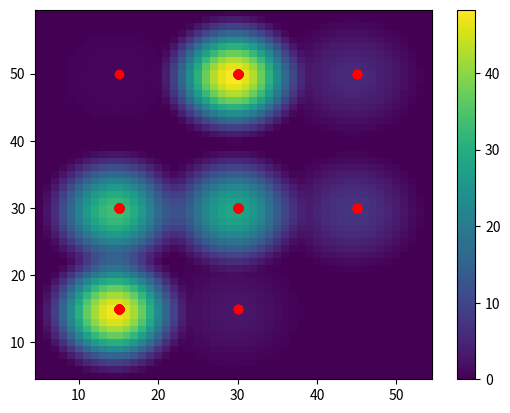

Reproduce this figure in Python.
import matplotlib.pyplot as plt
import numpy as np
import math

def heatmap(data):
    #POINT DATASET
    x = []
    y = []
    for key, value in data.items():
        if key == 'top_left':
            for i in range(value):
                y.append(50)
                x.append(15)
        elif key == 'mid_left':
            for i in range(value):
                y.append(30)
                x.append(15)
        elif key == 'down_left':
            for i in range(value):
                y.append(15)
                x.append(15)
        elif key == 'top_center':
            for i in range(value):
                y.append(50)
                x.append(30)
        elif key == 'mid_center':
            for i in range(value):
                y.append(30)
                x.append(30)
        elif key == 'down_center':
            for i in range(value):
                y.append(15)
                x.append(30)        
        elif key == 'top_right':
            for i in range(value):
                y.append(50)
                x.append(45)
        elif key == 'mid_right':
            for i in range(value):
                y.append(30)
                x.append(45)
        elif key == 'down_right':
            for i in range(value):
                y.append(15)
                x.append(45)
    
    #DEFINE GRID SIZE AND RADIUS(h)
    grid_size=1
    h=10

    #GETTING X,Y MIN AND MAX
    x_min=min(x)
    x_max=max(x)
    y_min=min(y)
    y_max=max(y)

    #CONSTRUCT GRID
    x_grid=np.arange(x_min-h,x_max+h,grid_size)
    y_grid=np.arange(y_min-h,y_max+h,grid_size)
    x_mesh,y_mesh=np.meshgrid(x_grid,y_grid)

    #GRID CENTER POINT
    xc=x_mesh+(grid_size/2)
    yc=y_mesh+(grid_size/2)

    #FUNCTION TO CALCULATE INTENSITY WITH QUARTIC KERNEL
    def kde_quartic(d,h):
        dn=d/h
        P=(15/16)*(1-dn**2)**2
        return P

    #PROCESSING
    intensity_list=[]
    for j in range(len(xc)):
        intensity_row=[]
        for k in range(len(xc[0])):
            kde_value_list=[]
            for i in range(len(x)):
                #CALCULATE DISTANCE
                d=math.sqrt((xc[j][k]-x[i])**2+(yc[j][k]-y[i])**2) 
                if d<=h:
                    p=kde_quartic(d,h)
                else:
                    p=0
                kde_value_list.append(p)
            #SUM ALL INTENSITY VALUE
            p_total=sum(kde_value_list)
            intensity_row.append(p_total)
        intensity_list.append(intensity_row)

    #HEATMAP OUTPUT    
    intensity=np.array(intensity_list)
    plt.pcolormesh(x_mesh,y_mesh,intensity)
    plt.plot(x,y,'ro')
    plt.colorbar()
    plt.show()


    return data

if __name__ == '__main__':
    data = {'top_left': 1, 'mid_left': 36, 'down_left': 51, 'top_center': 52, 'mid_center': 31, 'down_center': 3, 'top_right': 6, 'mid_right': 8, 'down_right': 0}
    heatmap(data)

